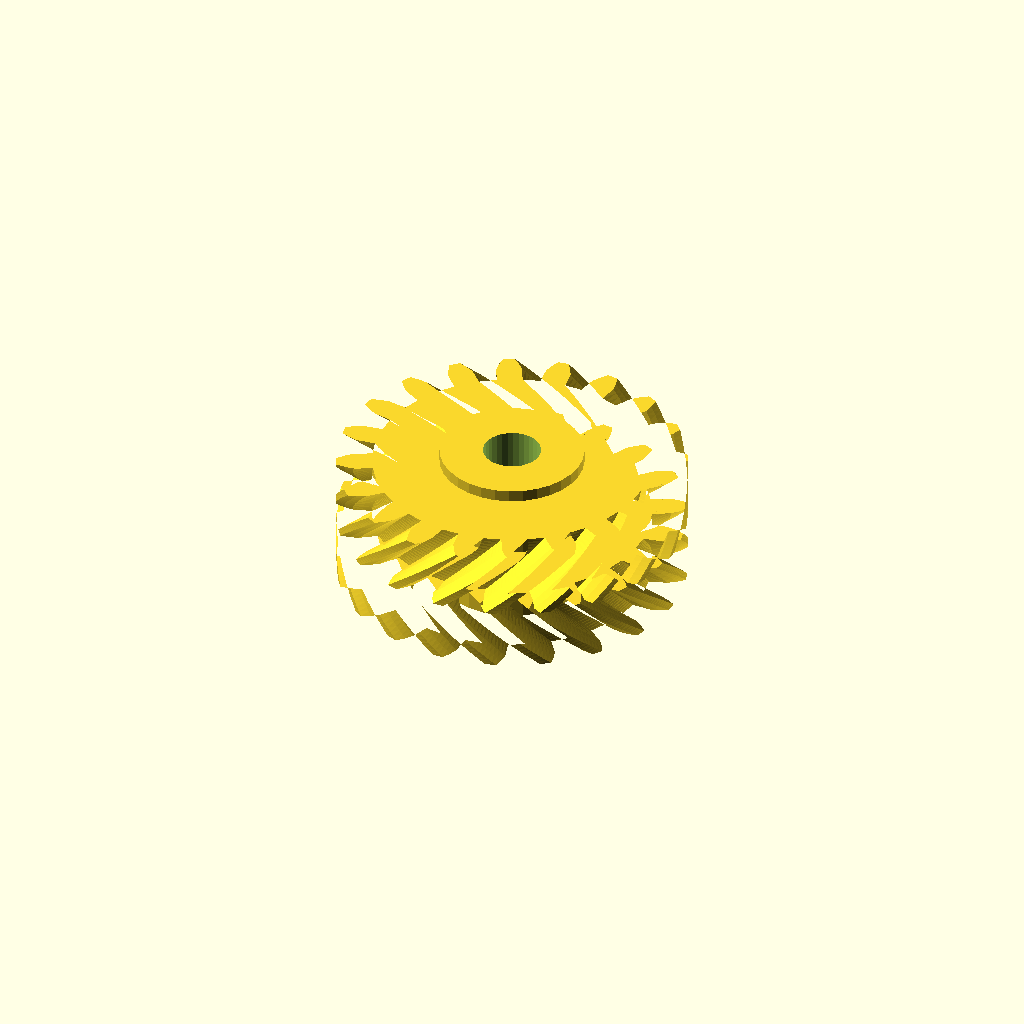
Cell 1: rendered with the file's own defaults.
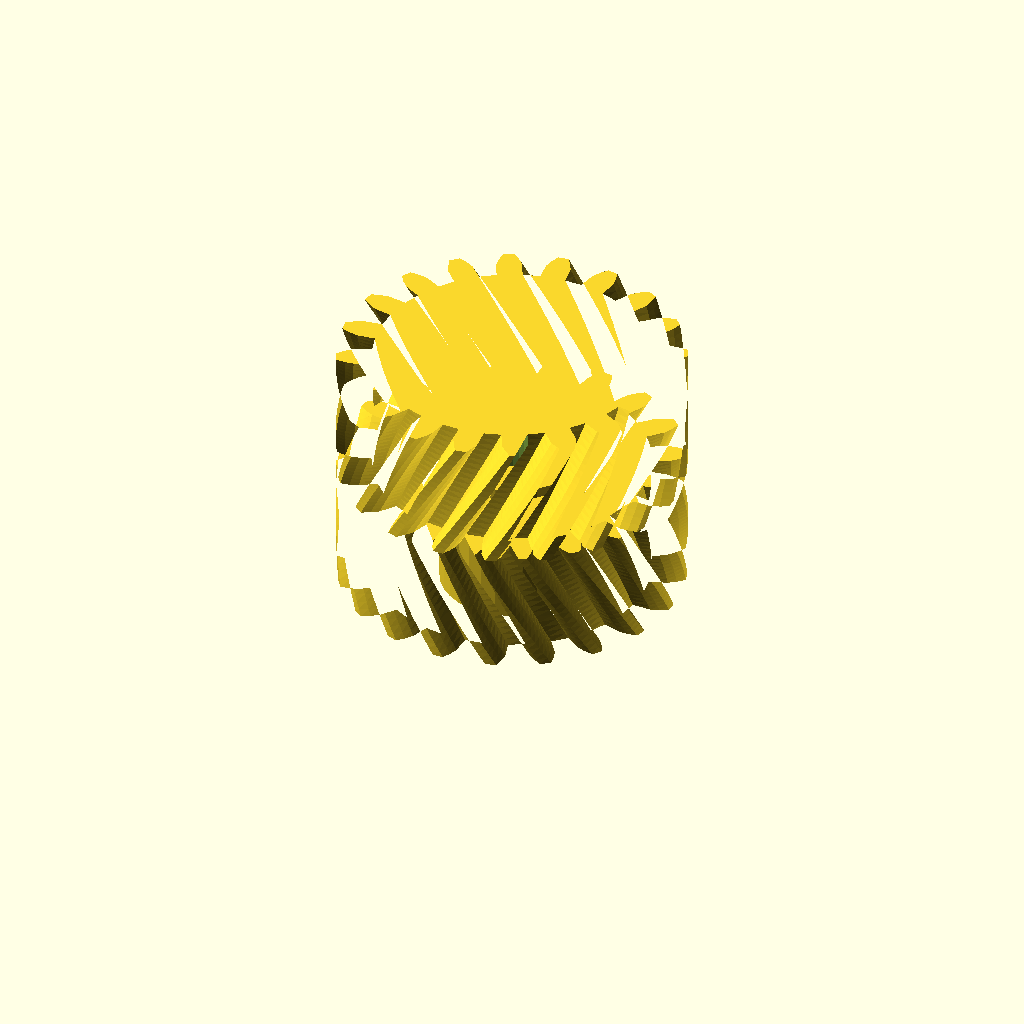
Cell 2 — half_w set to 32, the other parameters unchanged.
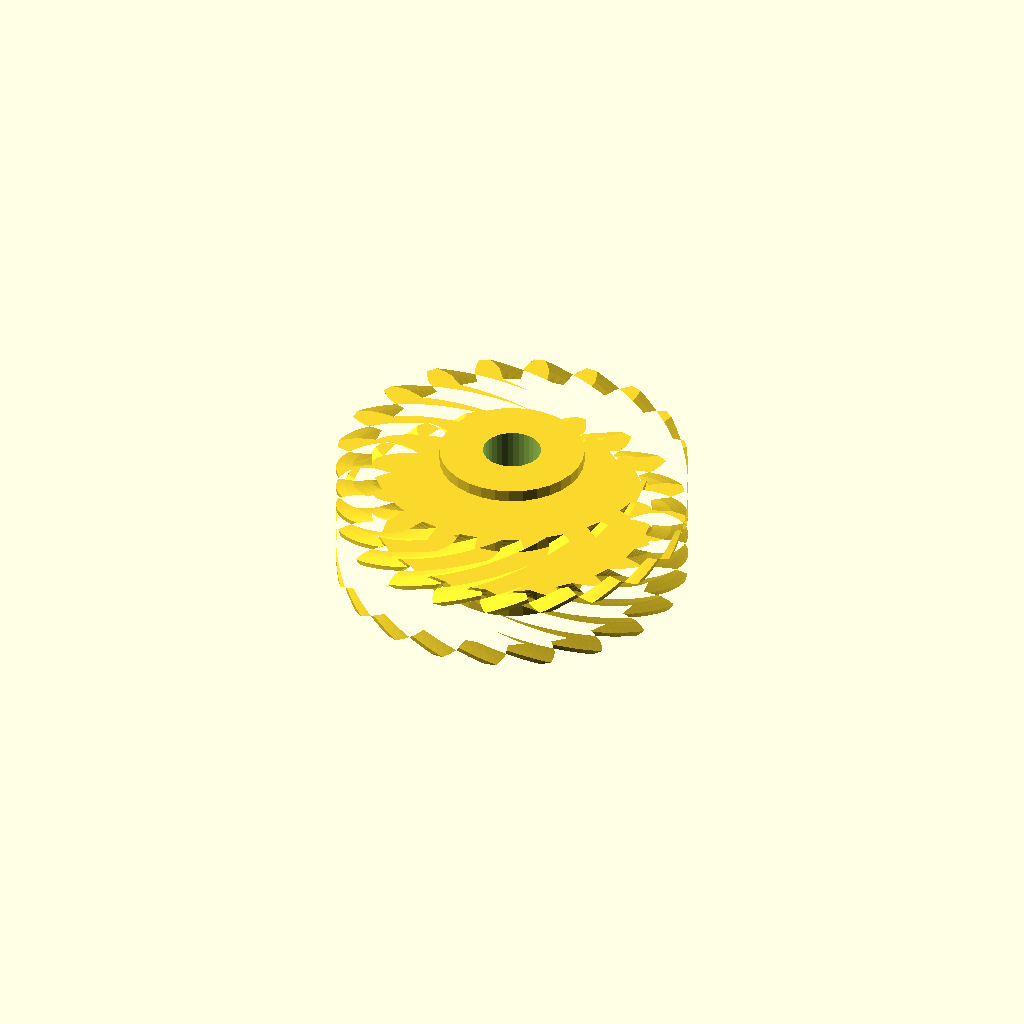
Cell 3 — helix set to 52, the other parameters unchanged.
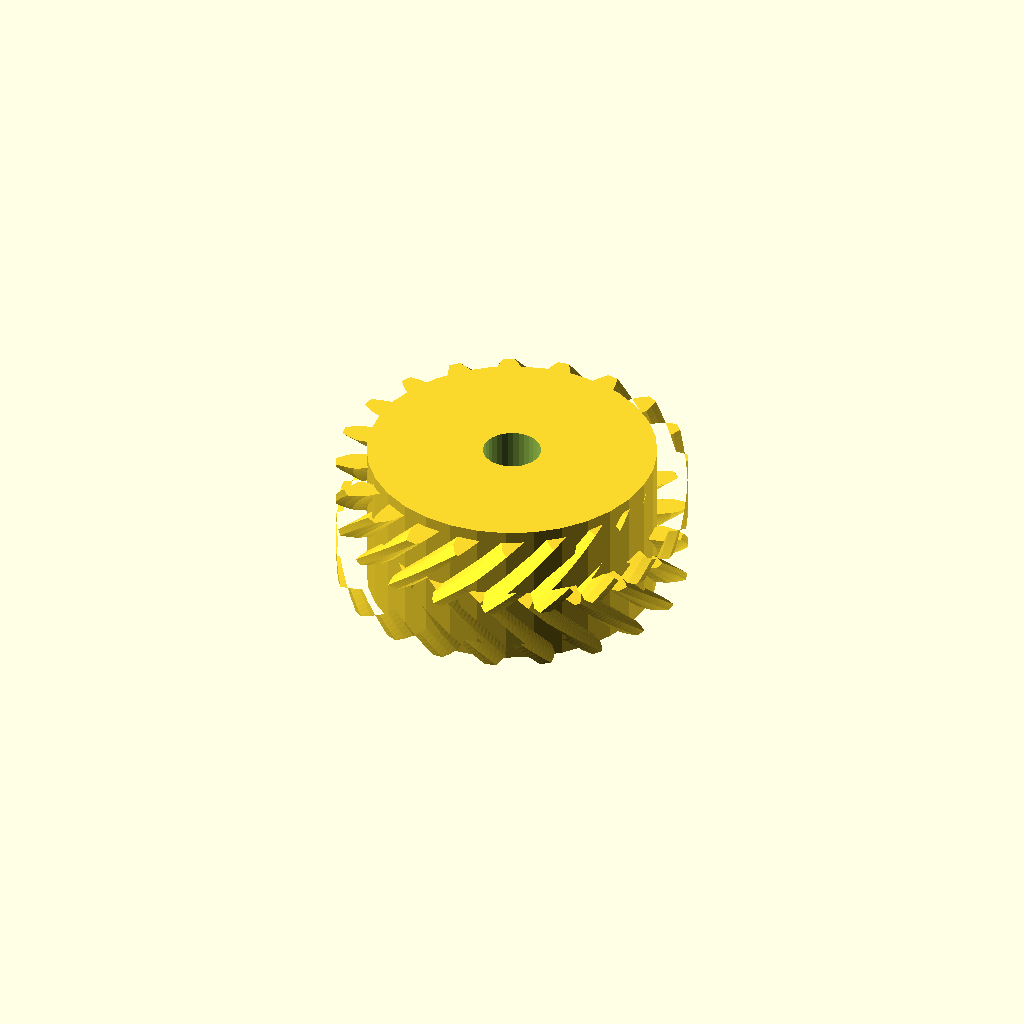
Cell 4: the same model with hub_r = 36.4.
One fixed orthographic camera (rotation 55°, 0°, 25°; colour scheme Cornfield) for every cell.
Source of the model, optional_data/data/gen3/herringbones/part_0056.scad:
$fn = 32;

// ----------------------------------------------------------------------
// Herringbone gear: z20 module 4, 32 mm wide, 26 degree helix
// ----------------------------------------------------------------------

// --- parameters (mm) ---
gear_module = 4;          // tooth module
teeth = 20;               // tooth count
half_w = 16;              // half width
helix = 26;               // helix angle of each half
hub_r = 18.2;             // hub radius
hub_h = 38;               // hub height
total = 32;               // overall width over both chevron halves
bore_d = 14.56;           // hub bore

teeth_profile = [[34.847, -3.264], [39.629, -3.204], [41.807, -2.461], [43.978, -1.39], [43.978, 1.39], [41.807, 2.461], [39.629, 3.204], [34.847, 3.264], [34.151, 7.664], [38.68, 9.198], [40.521, 10.578], [42.255, 12.268], [41.396, 14.911], [39, 15.26], [36.699, 15.294], [32.133, 13.873], [30.111, 17.842], [33.944, 20.701], [35.269, 22.582], [36.396, 24.725], [34.762, 26.974], [32.376, 26.565], [30.177, 25.886], [26.274, 23.124], [23.124, 26.274], [25.886, 30.177], [26.565, 32.376], [26.974, 34.762], [24.725, 36.396], [22.582, 35.269], [20.701, 33.944], [17.842, 30.111], [13.873, 32.133], [15.294, 36.699], [15.26, 39], [14.911, 41.396], [12.268, 42.255], [10.578, 40.521], [9.198, 38.68], [7.664, 34.151], [3.264, 34.847], [3.204, 39.629], [2.461, 41.807], [1.39, 43.978], [-1.39, 43.978], [-2.461, 41.807], [-3.204, 39.629], [-3.264, 34.847], [-7.664, 34.151], [-9.198, 38.68], [-10.578, 40.521], [-12.268, 42.255], [-14.911, 41.396], [-15.26, 39], [-15.294, 36.699], [-13.873, 32.133], [-17.842, 30.111], [-20.701, 33.944], [-22.582, 35.269], [-24.725, 36.396], [-26.974, 34.762], [-26.565, 32.376], [-25.886, 30.177], [-23.124, 26.274], [-26.274, 23.124], [-30.177, 25.886], [-32.376, 26.565], [-34.762, 26.974], [-36.396, 24.725], [-35.269, 22.582], [-33.944, 20.701], [-30.111, 17.842], [-32.133, 13.873], [-36.699, 15.294], [-39, 15.26], [-41.396, 14.911], [-42.255, 12.268], [-40.521, 10.578], [-38.68, 9.198], [-34.151, 7.664], [-34.847, 3.264], [-39.629, 3.204], [-41.807, 2.461], [-43.978, 1.39], [-43.978, -1.39], [-41.807, -2.461], [-39.629, -3.204], [-34.847, -3.264], [-34.151, -7.664], [-38.68, -9.198], [-40.521, -10.578], [-42.255, -12.268], [-41.396, -14.911], [-39, -15.26], [-36.699, -15.294], [-32.133, -13.873], [-30.111, -17.842], [-33.944, -20.701], [-35.269, -22.582], [-36.396, -24.725], [-34.762, -26.974], [-32.376, -26.565], [-30.177, -25.886], [-26.274, -23.124], [-23.124, -26.274], [-25.886, -30.177], [-26.565, -32.376], [-26.974, -34.762], [-24.725, -36.396], [-22.582, -35.269], [-20.701, -33.944], [-17.842, -30.111], [-13.873, -32.133], [-15.294, -36.699], [-15.26, -39], [-14.911, -41.396], [-12.268, -42.255], [-10.578, -40.521], [-9.198, -38.68], [-7.664, -34.151], [-3.264, -34.847], [-3.204, -39.629], [-2.461, -41.807], [-1.39, -43.978], [1.39, -43.978], [2.461, -41.807], [3.204, -39.629], [3.264, -34.847], [7.664, -34.151], [9.198, -38.68], [10.578, -40.521], [12.268, -42.255], [14.911, -41.396], [15.26, -39], [15.294, -36.699], [13.873, -32.133], [17.842, -30.111], [20.701, -33.944], [22.582, -35.269], [24.725, -36.396], [26.974, -34.762], [26.565, -32.376], [25.886, -30.177], [23.124, -26.274], [26.274, -23.124], [30.177, -25.886], [32.376, -26.565], [34.762, -26.974], [36.396, -24.725], [35.269, -22.582], [33.944, -20.701], [30.111, -17.842], [32.133, -13.873], [36.699, -15.294], [39, -15.26], [41.396, -14.911], [42.255, -12.268], [40.521, -10.578], [38.68, -9.198], [34.151, -7.664]];

difference() {
  union() {
    /* lower half, twisted one way */
    linear_extrude(height = half_w + 0.4, twist = helix, slices = 20) polygon(teeth_profile);
    /* upper half, twisted the other way, overlapping the joint */
    translate([0, 0, half_w - 0.4]) linear_extrude(height = half_w + 0.4, twist = -helix, slices = 20) polygon(teeth_profile);
    /* hub */
    translate([0, 0, (total - hub_h) / 2]) cylinder(h = hub_h, d = 2 * hub_r);
  }
  translate([0, 0, (total - hub_h) / 2 - 2.5]) cylinder(h = hub_h + 5, d = bore_d);
}
Customizer parameters (derived from the source; name, type, default, range or options):
gear_module: number, default 4
teeth: number, default 20
half_w: number, default 16
helix: number, default 26
hub_r: number, default 18.2
hub_h: number, default 38
total: number, default 32
bore_d: number, default 14.56
